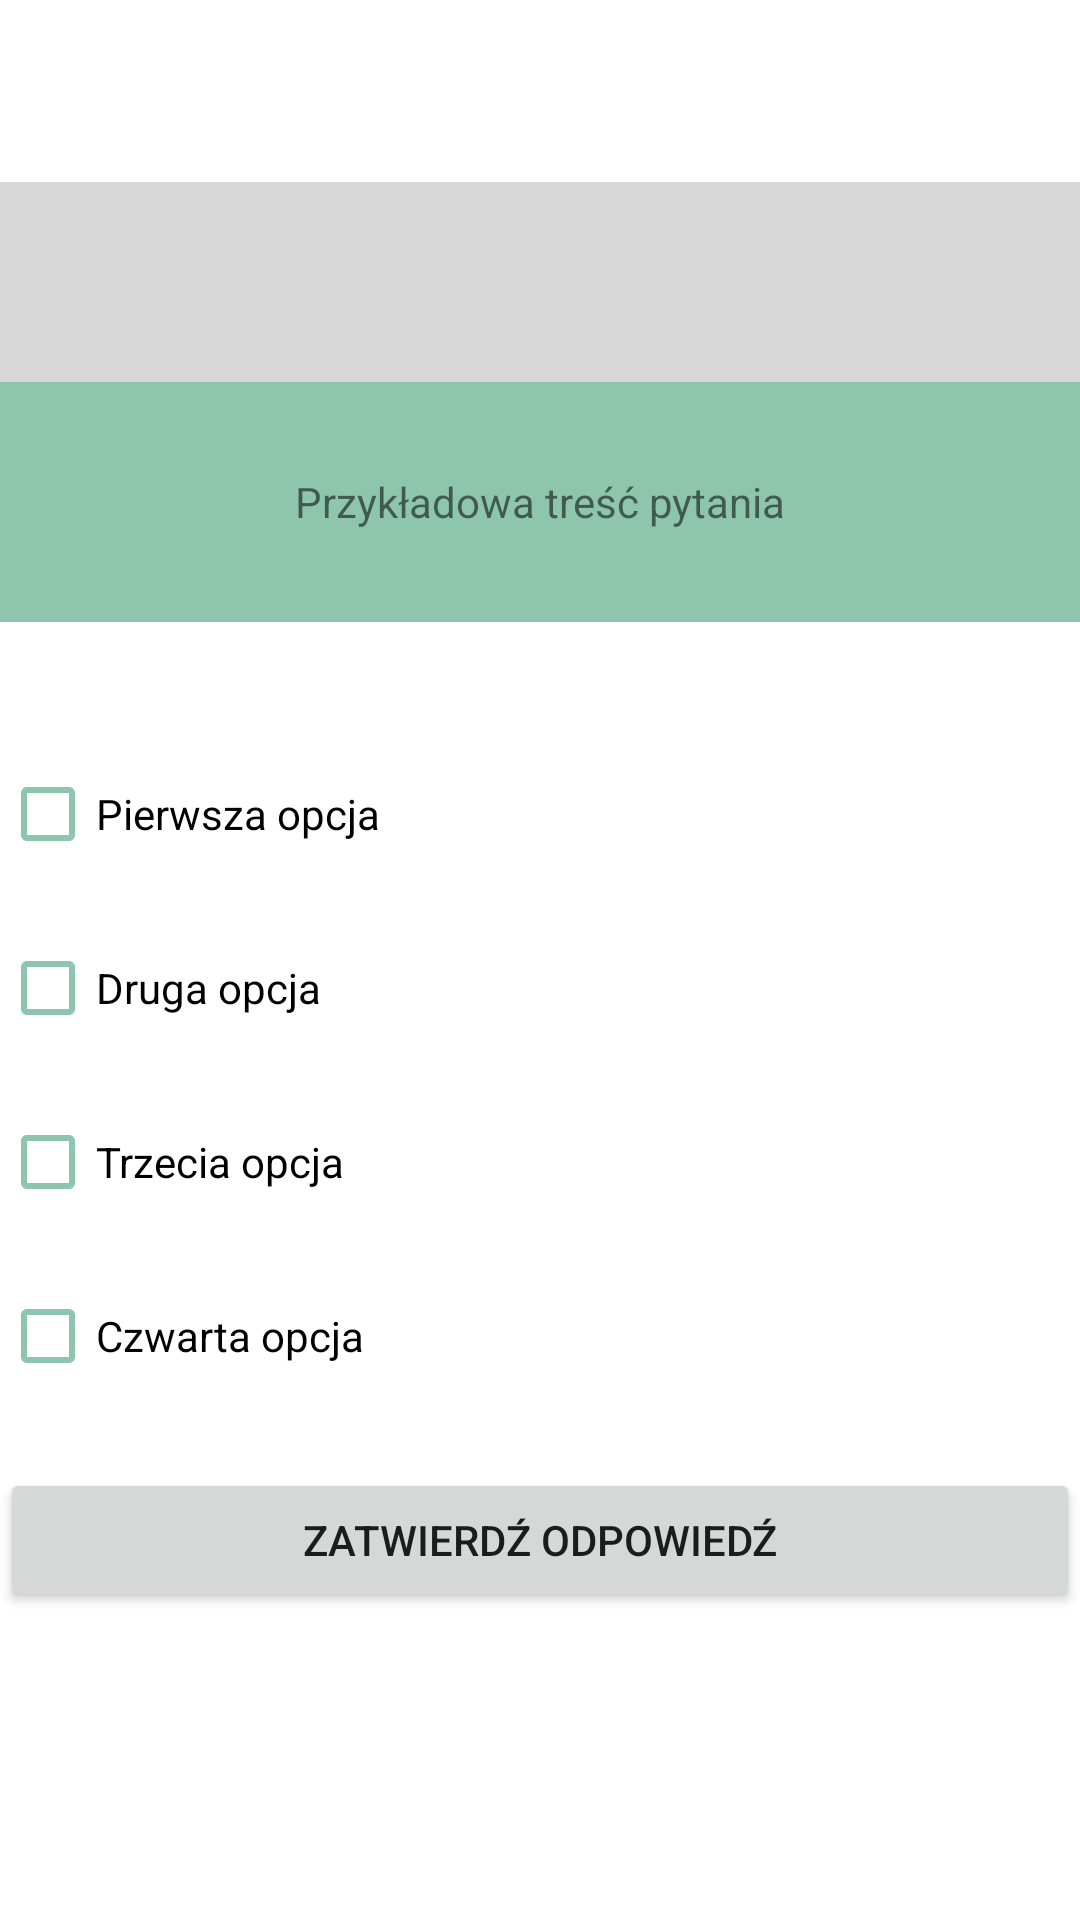

Android layout source for this screen:
<!-- AndroidManifest.xml: application theme Theme.AnimCare -->
<!-- res/layout/fragment_multiple_choise.xml -->
<?xml version="1.0" encoding="utf-8"?>
<LinearLayout xmlns:android="http://schemas.android.com/apk/res/android"
    xmlns:tools="http://schemas.android.com/tools"
    android:layout_width="match_parent"
    android:layout_height="match_parent"
    android:gravity="center"
    android:orientation="vertical"
    tools:context=".main_activity_files.Fragments.QuizFragmentFiles.QuizActivityFiles.MultipleChoiseFragment">

    <ProgressBar
        android:id="@+id/progressBarMultipleChoise"
        style="@style/Widget.AppCompat.ProgressBar.Horizontal"
        android:layout_width="match_parent"
        android:layout_height="25dp"
        android:scaleY="25" />
    <TextView
        android:id="@+id/question"
        android:background="#8EC5AD"
        android:padding="15dp"
        android:layout_marginBottom="40dp"
        android:minHeight="80dp"
        android:layout_gravity="center"
        android:gravity="center"
        android:text="Przykładowa treść pytania"
        android:layout_width="match_parent"
        android:layout_height="wrap_content"/>



    <LinearLayout
        android:layout_width="match_parent"
        android:layout_height="wrap_content"
        android:orientation="vertical"
        >

        <CheckBox
            android:id="@+id/answerCB1"
            android:layout_width="match_parent"
            android:layout_height="wrap_content"
            android:layout_marginBottom="10dp"
            android:buttonTint="#8EC5AD"
            android:text="Pierwsza opcja"
            />
        <CheckBox
            android:id="@+id/answerCB2"
            android:layout_width="match_parent"
            android:layout_height="wrap_content"
            android:buttonTint="#8EC5AD"
            android:layout_marginBottom="10dp"
            android:text="Druga opcja"
            />
        <CheckBox
            android:id="@+id/answerCB3"
            android:layout_width="match_parent"
            android:layout_height="wrap_content"
            android:buttonTint="#8EC5AD"
            android:layout_marginBottom="10dp"
            android:text="Trzecia opcja"
            />
        <CheckBox
            android:id="@+id/answerCB4"
            android:layout_width="match_parent"
            android:layout_height="wrap_content"
            android:buttonTint="#8EC5AD"
            android:layout_marginBottom="10dp"
            android:text="Czwarta opcja"
            />


    </LinearLayout>
    <Button
        android:id="@+id/buttonNext"
        android:layout_width="match_parent"
        android:layout_height="wrap_content"
        android:layout_marginTop="10dp"
        android:text="@string/zatwierdz"
        />


</LinearLayout>
<!-- resources referenced by this layout -->
<resources>
  <string name="zatwierdz">Zatwierdź odpowiedź</string>
  <style name="Theme.AnimCare" parent="Theme.MaterialComponents.DayNight.DarkActionBar">
          
          <item name="colorPrimary">@color/purple_500</item>
          <item name="colorPrimaryVariant">@color/purple_700</item>
          <item name="colorOnPrimary">@color/white</item>
          
          <item name="colorSecondary">@color/teal_200</item>
          <item name="colorSecondaryVariant">@color/teal_700</item>
          <item name="colorOnSecondary">@color/black</item>
          
          <item name="android:statusBarColor" tools:targetApi="l">?attr/colorPrimaryVariant</item>
          
      </style>
  <color name="purple_500">#36AE7A</color>
  <color name="purple_700">#25875C</color>
  <color name="white">#FFFFFFFF</color>
  <color name="teal_200">#FF03DAC5</color>
  <color name="teal_700">#FF018786</color>
  <color name="black">#FF000000</color>
</resources>
